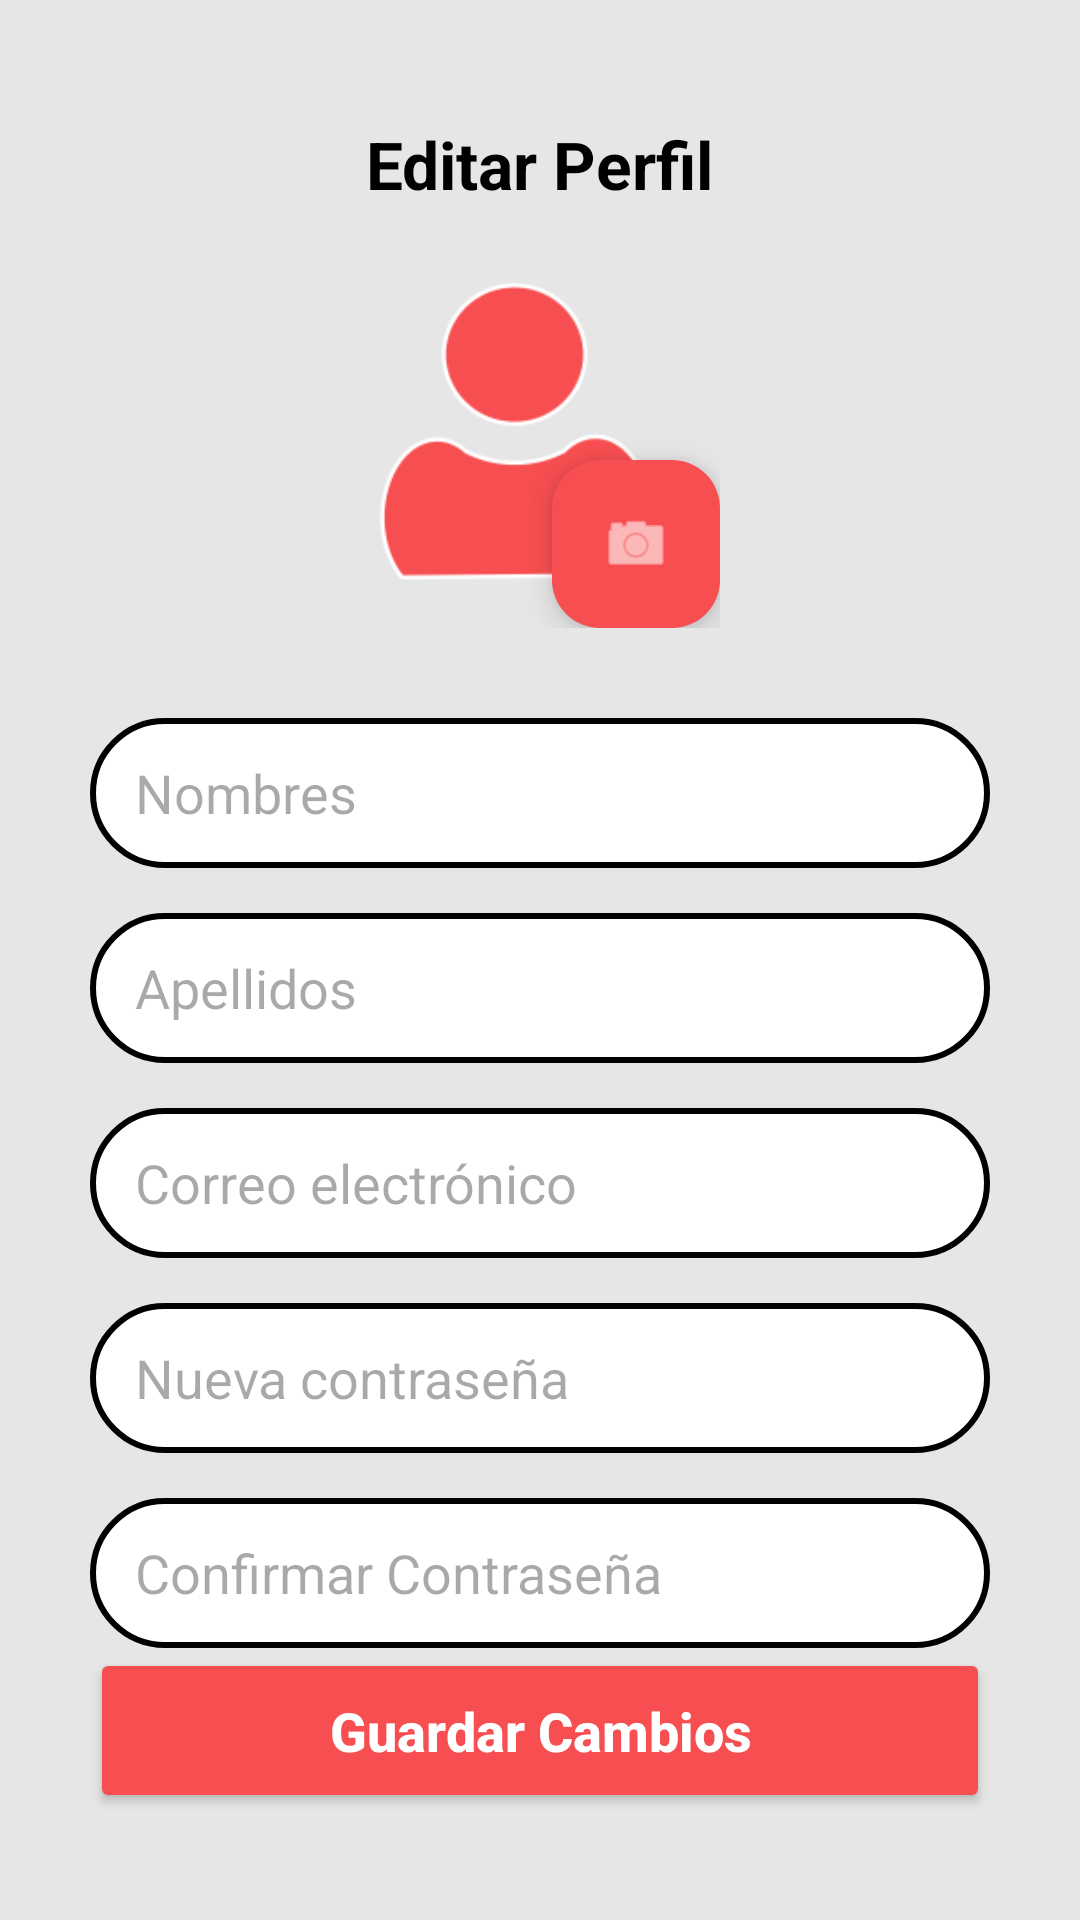

Produce the Android XML layout that renders to this screen, including the resource entries it uses.
<!-- AndroidManifest.xml: application theme Theme.Rec -->
<!-- res/layout/fragment_editar_perfil.xml -->
<?xml version="1.0" encoding="utf-8"?>
<LinearLayout xmlns:android="http://schemas.android.com/apk/res/android"
    xmlns:app="http://schemas.android.com/apk/res-auto"
    android:layout_width="match_parent"
    android:layout_height="match_parent"
    android:background="@color/gris_fondo"
    android:gravity="center_horizontal"
    android:orientation="vertical"
    android:padding="30dp">

    <TextView
        android:layout_width="wrap_content"
        android:layout_height="wrap_content"
        android:layout_marginTop="10dp"
        android:text="@string/editar_perfil"
        android:textColor="@color/black"
        android:textSize="22sp"
        android:textStyle="bold" />

    <FrameLayout
        android:layout_width="wrap_content"
        android:layout_height="wrap_content"
        android:layout_marginTop="20dp">

        <ImageView
            android:id="@+id/iv_foto_perfil_edit"
            android:layout_width="120dp"
            android:layout_height="120dp"
            android:src="@drawable/user" />

        <com.google.android.material.floatingactionbutton.FloatingActionButton
            android:id="@+id/btn_cambiar_foto"
            android:layout_width="wrap_content"
            android:layout_height="wrap_content"
            android:layout_gravity="bottom|end"
            app:fabSize="mini"
            app:srcCompat="@android:drawable/ic_menu_camera"
            app:tint="@color/white"
            android:backgroundTint="@color/rojo_coral" />
    </FrameLayout>

    
    <EditText
        android:id="@+id/et_editar_nombres"
        android:layout_width="match_parent"
        android:layout_height="50dp"
        android:layout_marginTop="30dp"
        android:background="@drawable/bg_edittext"
        android:hint="Nombres"
        android:inputType="textPersonName"
        android:paddingStart="15dp" />

    
    <EditText
        android:id="@+id/et_editar_apellidos"
        android:layout_width="match_parent"
        android:layout_height="50dp"
        android:layout_marginTop="15dp"
        android:background="@drawable/bg_edittext"
        android:hint="@string/apellidos"
        android:inputType="textPersonName"
        android:paddingStart="15dp" />

    
    <EditText
        android:id="@+id/et_editar_correo"
        android:layout_width="match_parent"
        android:layout_height="50dp"
        android:layout_marginTop="15dp"
        android:background="@drawable/bg_edittext"
        android:hint="@string/correo_electronico"
        android:inputType="textEmailAddress"
        android:paddingStart="15dp" />

    
    <EditText
        android:id="@+id/et_editar_contrasena"
        android:layout_width="match_parent"
        android:layout_height="50dp"
        android:layout_marginTop="15dp"
        android:background="@drawable/bg_edittext"
        android:hint="@string/nueva_contrasena"
        android:inputType="textPassword"
        android:paddingStart="15dp" />

    
    <EditText
        android:id="@+id/et_editar_recontrasena"
        android:layout_width="match_parent"
        android:layout_height="50dp"
        android:layout_marginTop="15dp"
        android:background="@drawable/bg_edittext"
        android:hint="@string/confirmar_contrasena"
        android:inputType="textPassword"
        android:paddingStart="15dp" />

    <View
        android:layout_width="match_parent"
        android:layout_height="0dp"
        android:layout_weight="1" />

    
    <Button
        android:id="@+id/btn_guardar_perfil"
        android:layout_width="match_parent"
        android:layout_height="55dp"
        android:layout_marginBottom="10dp"
        android:backgroundTint="@color/rojo_coral"
        android:text="@string/guardar_cambios"
        android:textAllCaps="false"
        android:textColor="@color/white"
        android:textSize="18sp"
        android:textStyle="bold" />

</LinearLayout>
<!-- resources referenced by this layout -->
<resources>
  <color name="black">#FF000000</color>
  <color name="gris_fondo">#E6E6E6</color>
  <color name="rojo_coral">#F74E51</color>
  <color name="white">#FFFFFFFF</color>
  <!-- drawable bg_edittext (drawable) -->
  <?xml version="1.0" encoding="utf-8"?>
  <shape xmlns:android="http://schemas.android.com/apk/res/android">
  
      <solid android:color="#FFFFFF"/>
      <corners android:radius="30dp"/>
      <stroke
          android:width="2dp"
          android:color="#000000"/>
  
  </shape>
  <!-- drawable user: png bitmap (drawable, 8042 bytes) -->
  <string name="apellidos">Apellidos</string>
  <string name="confirmar_contrasena">Confirmar Contraseña</string>
  <string name="correo_electronico">Correo electrónico</string>
  <string name="editar_perfil">Editar Perfil</string>
  <string name="guardar_cambios">Guardar Cambios</string>
  <string name="nueva_contrasena">Nueva contraseña</string>
  <style name="Theme.Rec" parent="Base.Theme.Rec" />
  <style name="Base.Theme.Rec" parent="Theme.Material3.DayNight.NoActionBar">
          
          
      </style>
</resources>
